Photos from the image-classification dataset "classification" in the GitHub repository ingbeeedd/libtorch_vs2017_example. Its 3 classes are: dot particle, misprint, scratch.

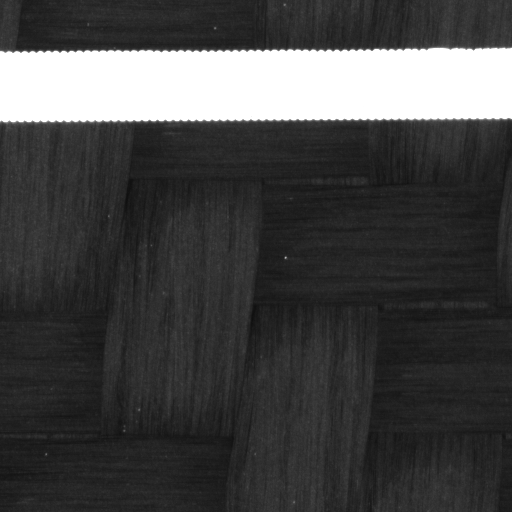
Label: misprint

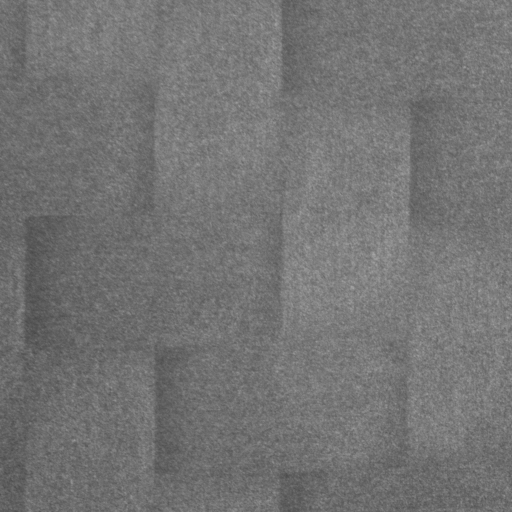
Label: dot particle

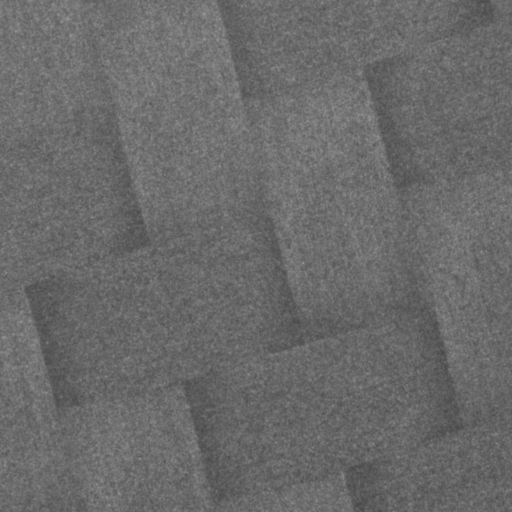
Label: dot particle

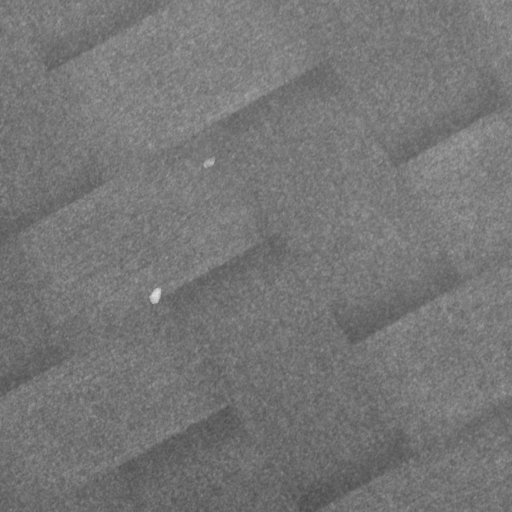
Label: dot particle

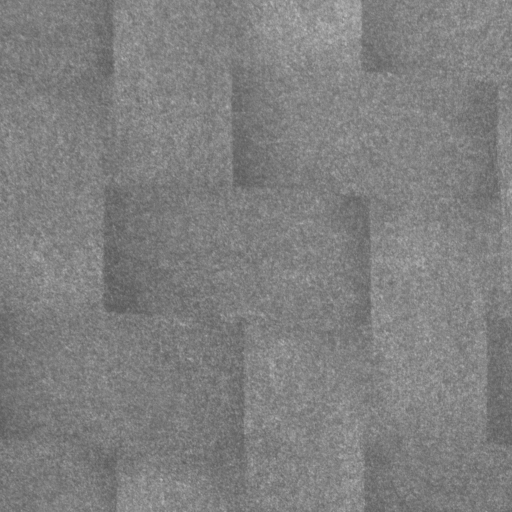
Label: dot particle

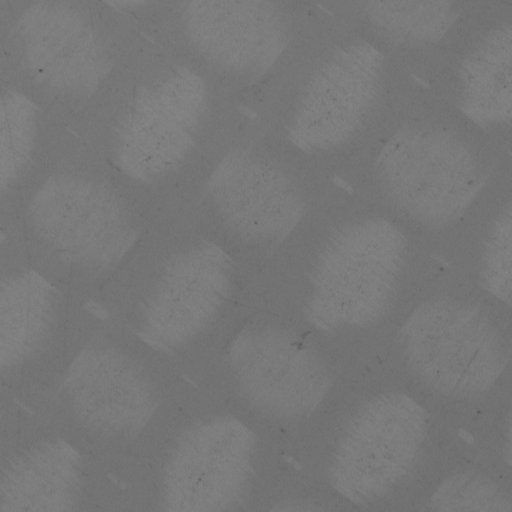
Label: scratch
